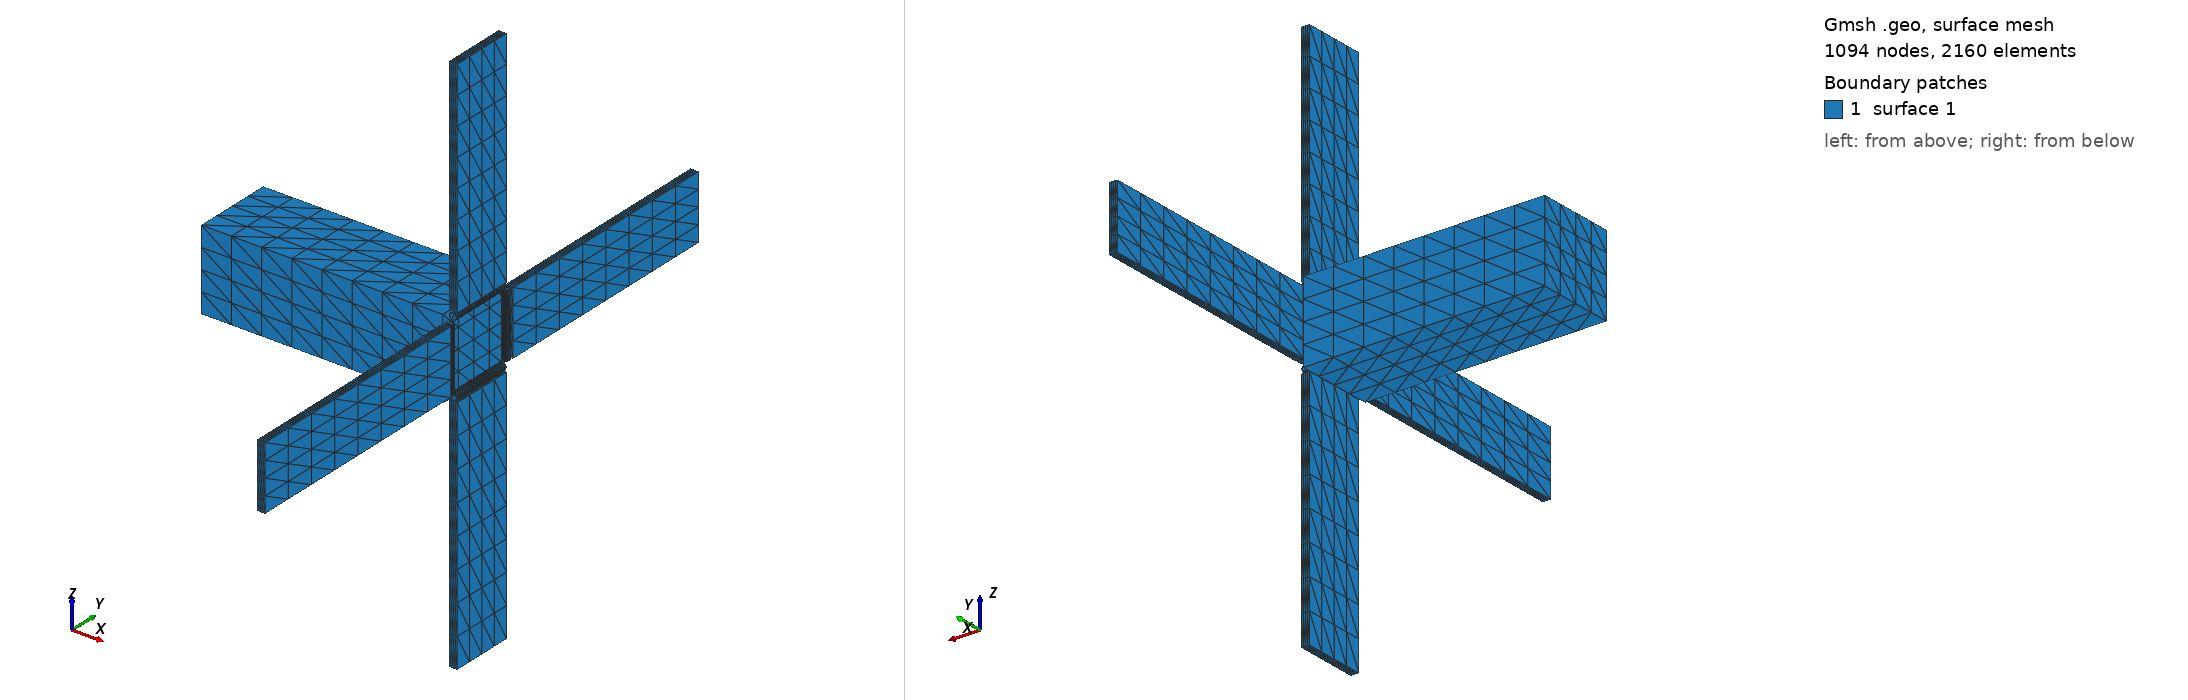

Gmsh geometry script, surface-meshed: 1094 nodes, 2160 surface elements. Boundary patches (legend numbers): 1 surface 1. Left view from above one corner, right view from below the opposite corner. The script declares no physical surfaces, so the legend lists its geometric surfaces.

=== cubesatasem.geo (drawn) ===
Merge "cubesatasem.stl";
//+
Surface Loop(1) = {1};
//+
Volume(1) = {1};


Also in the case, not shown: cubesatasem.stl (merged mesh/CAD file).
